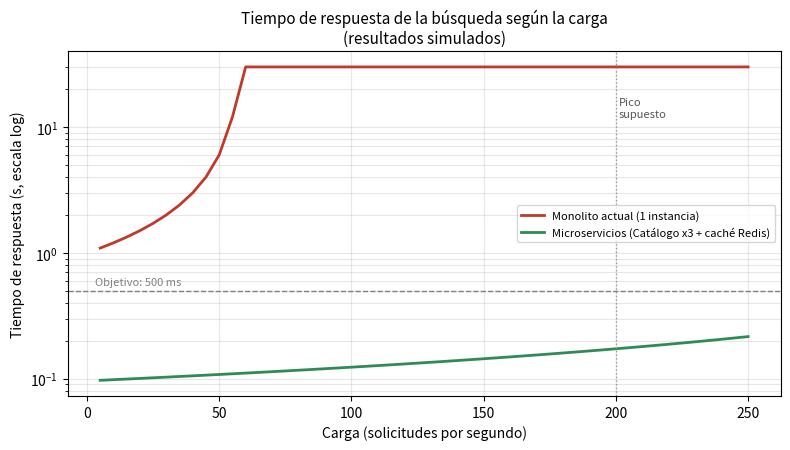

The matplotlib source for this figure: (Note: this script raises an exception after producing the figure.)
"""Simulación del tiempo de respuesta de la búsqueda de libros.

Modelo simplificado de colas: T = S / (1 - rho), con rho = carga / capacidad.
Los parámetros son SUPUESTOS del caso (no mediciones reales); ver informe.
"""
import matplotlib

matplotlib.use("Agg")
import matplotlib.pyplot as plt
import numpy as np

TOPE_S = 30.0  # tiempo máximo mostrado (saturación / timeout)

# --- Monolito actual: 1 instancia, búsqueda sin caché ---
# Calibrado con el supuesto: ~3 s a 40 solicitudes/s.
CAPACIDAD_MONOLITO = 60  # solicitudes/s
S_MONOLITO = 1.0  # s, latencia sin carga

# --- Microservicios: Catálogo con 3 réplicas + caché Redis ---
TASA_ACIERTO_CACHE = 0.80
S_CACHE, S_BD = 0.02, 0.40  # s
S_MICRO = TASA_ACIERTO_CACHE * S_CACHE + (1 - TASA_ACIERTO_CACHE) * S_BD
REPLICAS = 3
CAPACIDAD_REPLICA = 150  # solicitudes/s por réplica


def tiempo_respuesta(carga, s_base, capacidad):
    rho = carga / capacidad
    if rho >= 1:
        return TOPE_S
    return min(s_base / (1 - rho), TOPE_S)


def main():
    cargas = np.arange(5, 251, 5)
    mono = [tiempo_respuesta(c, S_MONOLITO, CAPACIDAD_MONOLITO) for c in cargas]
    micro = [tiempo_respuesta(c, S_MICRO, REPLICAS * CAPACIDAD_REPLICA) for c in cargas]

    fig, ax = plt.subplots(figsize=(8, 4.6), dpi=200)
    ax.plot(cargas, mono, color="#c0392b", lw=2, label="Monolito actual (1 instancia)")
    ax.plot(cargas, micro, color="#2e8b57", lw=2,
            label="Microservicios (Catálogo x3 + caché Redis)")
    ax.axhline(0.5, color="gray", ls="--", lw=1)
    ax.text(3, 0.56, "Objetivo: 500 ms", color="gray", fontsize=8)
    ax.axvline(200, color="#999", ls=":", lw=1)
    ax.text(201, 12, "Pico\nsupuesto", fontsize=8, color="#555")
    ax.set_yscale("log")
    ax.set_xlabel("Carga (solicitudes por segundo)")
    ax.set_ylabel("Tiempo de respuesta (s, escala log)")
    ax.set_title("Tiempo de respuesta de la búsqueda según la carga\n(resultados simulados)",
                 fontsize=11)
    ax.grid(alpha=0.3, which="both")
    ax.legend(fontsize=8, loc="center right")
    fig.tight_layout()
    fig.savefig("docs/grafico_rendimiento.png")

    for c in (40, 100, 200):
        m = tiempo_respuesta(c, S_MONOLITO, CAPACIDAD_MONOLITO)
        u = tiempo_respuesta(c, S_MICRO, REPLICAS * CAPACIDAD_REPLICA)
        print(f"{c:>3} req/s -> monolito {m:5.2f} s | microservicios {u*1000:6.0f} ms")


if __name__ == "__main__":
    main()
